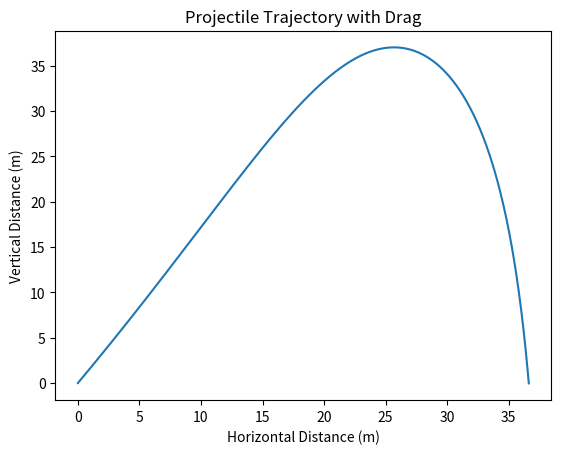

The script that saved this image:
import math

def calculate_drag_constant(rho, A, Cd):
    """
    Calculate the drag constant based on fluid properties, object properties, and flow properties.
    
    Args:
    rho: float, density of fluid medium (kg/m^3)
    A: float, cross-sectional area of object (m^2)
    Cd: float, drag coefficient of object
    
    Returns:
    k: float, drag constant (kg/m)
    """
    k = 0.5 * rho * A * Cd
    return k


def projectile_motion_with_drag(v0, theta, m, rho, A, Cd, dt):
    """
    Calculate the trajectory of a projectile with drag.
    
    Args:
    v0: float, initial velocity (m/s)
    theta: float, launch angle (degrees)
    m: float, mass of projectile (kg)
    rho: float, density of fluid medium (kg/m^3)
    A: float, cross-sectional area of object (m^2)
    Cd: float, drag coefficient of object
    dt: float, time step (s)
    
    Returns:
    xs: list, horizontal position (m)
    ys: list, vertical position (m)
    vxs: list, horizontal velocity (m/s)
    vys: list, vertical velocity (m/s)
    """
    # calculate drag constant
    k = calculate_drag_constant(rho, A, Cd)

    # initial conditions
    v0x = v0 * math.cos(theta)
    v0y = v0 * math.sin(theta)
    x = 0
    y = 0
    vx = v0x
    vy = v0y

    # arrays to store the solutions
    xs = [x]
    ys = [y]
    vxs = [vx]
    vys = [vy]

    # loop through time steps
    while y >= 0:
        # calculate drag force and acceleration due to gravity
        fd = k * math.sqrt(vx**2 + vy**2) * vx
        fg = m * 9.81

        # calculate new velocities and positions
        vx = vx - fd/m * dt
        vy = vy - (fg + fd)/m * dt
        x = x + vx * dt
        y = y + vy * dt

        # store solutions
        xs.append(x)
        ys.append(y)
        vxs.append(vx)
        vys.append(vy)

    return xs, ys, vxs, vys


import matplotlib.pyplot as plt

# parameters
v0 = 50  # m/s
theta = 45  # degrees
m = 0.1  # kg
dt = 0.01  # s
a = 0.01  # cross section m^2
rho = 1.293  # kg/m^3
Cd = 0.47  # drag coefficient

# solve for projectile motion with drag
xs, ys, vxs, vys = projectile_motion_with_drag(v0, theta, m, rho, a, Cd, dt)

# plot results
plt.plot(xs, ys)
plt.title('Projectile Trajectory with Drag')
plt.xlabel('Horizontal Distance (m)')
plt.ylabel('Vertical Distance (m)')
plt.show()
